Run: headless pygame with SDL's dummy video driver; simulated clock (each Clock.tick advances the game by its frame time, no real sleeping); random seed 0; keys injected as events and as key.get_pressed() state; no mouse input.
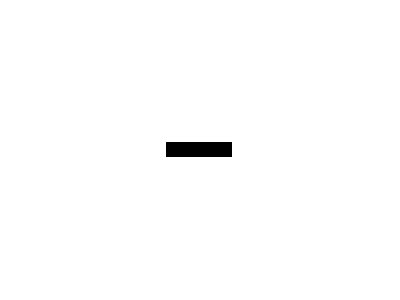
Frame 1 of 4 · flips 1–60 · no input
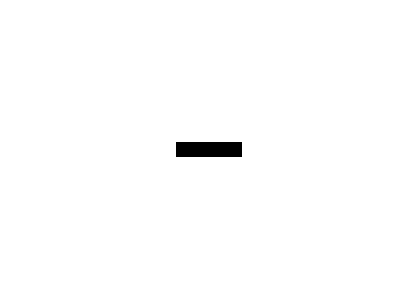
Frame 2 of 4 · flips 61–180 · tapped SPACE, RETURN · held RIGHT (→), D
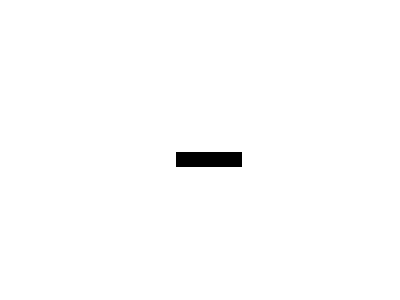
Frame 3 of 4 · flips 181–300 · held DOWN (↓), S
Frame 4 of 4 · flips 301–420 · held LEFT (←), A, UP (↑), W · screen same as frame 1, image omitted

The pygame program that drew these frames:

# Import a library of functions called 'pygame'
import pygame
from pygame import KEYDOWN
from math import pi
import sys
 
# Initialize the game engine
pygame.init()
 
# Define the colors we will use in RGB format
BLACK = (  0,   0,   0)
WHITE = (255, 255, 255)
BLUE =  (  0,   0, 255)
GREEN = (  0, 255,   0)
RED =   (255,   0,   0)
SIZEX = 400
SIZEY = 300
# Set the height and width of the screen
SIZE = [SIZEX, SIZEY]

class main():
    movex = 10
    movey = 10
    rectsizex = SIZEX/6
    rectsizey = SIZEY/20
    rectx = (SIZEX-rectsizex)/2
    recty = (SIZEY-rectsizey)/2 
    def __init__(self):
        self.screen = pygame.display.set_mode(SIZE)
        pygame.display.set_caption("Example code for the draw module")
 
        #Loop until the user clicks the close button.
        done = False
        self.clock = pygame.time.Clock()
        # This limits the while loop to a max of 10 times per second.
        # Leave this out and we will use all CPU we can.
        self.clock.tick(100)
    
    def run(self): 
        while True:
            for event in pygame.event.get(): # User did something
                if event.type == pygame.QUIT: # If user clicked close
                    pygame.quit()
                    sys.exit()
                if event.type == pygame.KEYDOWN:
                    if event.key == pygame.K_LEFT:
                        self.rectx -=self.movex
                    if event.key == pygame.K_RIGHT:
                        self.rectx +=self.movex
                    if event.key == pygame.K_UP:
                        self.recty -=self.movey
                    if event.key == pygame.K_DOWN:
                        self.recty +=self.movey 
            # Flag that we are done so we exit this loop
 
    # All drawing code happens after the for loop and but
    # inside the main while done==False loop.
     
    # Clear the screen and set the screen background
            self.screen.fill(WHITE)
            self.rect = [self.rectx, self.recty, self.rectsizex, self.rectsizey]
    # Draw a solid rectangle
            pygame.draw.rect(self.screen, BLACK, self.rect)

            pygame.display.flip()
 
# Be IDLE friendly
main().run()
